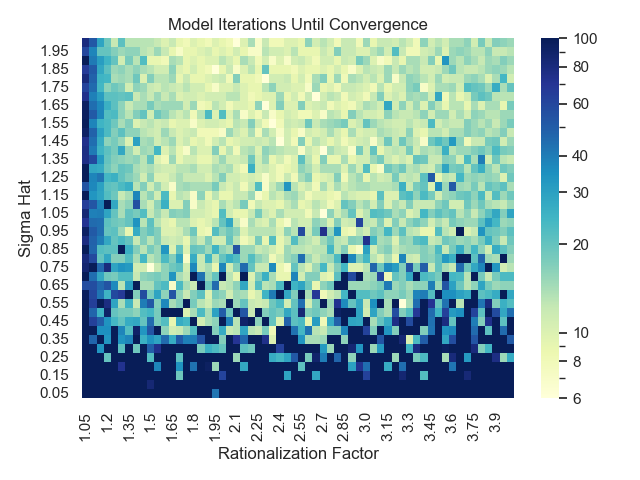

Source data for this figure (header and first rows):
, 1.05, 1.1, 1.15, 1.2, 1.25, 1.3, 1.35, 1.4, 1.45, 1.5, 1.55, 1.6, 1.65, 1.7, 1.75, 1.8, 1.85, 1.9, 1.95, 2.0, 2.05, 2.1, 2.15
0.05, 100, 100, 100, 100, 100, 100, 100, 100, 100, 100, 100, 100, 100, 100, 100, 100, 100, 100, 42, 100, 100, 100, 100
0.1, 100, 100, 100, 100, 100, 100, 100, 100, 100, 84, 100, 100, 100, 100, 100, 100, 100, 100, 100, 100, 100, 100, 100
0.15, 100, 100, 100, 100, 100, 100, 100, 100, 100, 100, 100, 100, 100, 19, 100, 100, 100, 100, 100, 61, 100, 100, 100
0.2, 100, 100, 100, 100, 100, 72, 100, 100, 100, 100, 38, 100, 100, 34, 100, 43, 100, 94, 15, 100, 100, 100, 28
0.25, 100, 100, 100, 20, 100, 100, 100, 100, 100, 22, 100, 100, 100, 21, 100, 100, 100, 100, 100, 100, 100, 15, 100
0.3, 100, 100, 33, 100, 100, 21, 100, 19, 100, 49, 74, 100, 100, 100, 100, 100, 18, 26, 23, 20, 100, 100, 21
0.35, 100, 47, 100, 33, 100, 34, 38, 100, 26, 34, 29, 45, 27, 51, 39, 39, 55, 100, 100, 17, 100, 70, 46
0.4, 99, 100, 35, 35, 100, 38, 22, 90, 33, 53, 100, 16, 11, 12, 15, 22, 100, 100, 17, 27, 12, 13, 29
0.45, 100, 63, 49, 34, 24, 20, 27, 28, 20, 45, 18, 22, 9, 27, 24, 100, 11, 14, 16, 100, 39, 13, 90
0.5, 100, 47, 25, 91, 20, 18, 18, 16, 22, 24, 18, 100, 100, 100, 10, 14, 23, 14, 30, 50, 19, 100, 53
0.55, 98, 64, 100, 78, 29, 14, 25, 12, 40, 52, 17, 37, 14, 17, 100, 18, 13, 11, 15, 14, 100, 15, 20
0.6, 97, 60, 42, 25, 59, 66, 100, 17, 58, 18, 29, 16, 53, 16, 12, 17, 21, 10, 18, 16, 11, 15, 14
0.65, 57, 57, 46, 54, 36, 13, 30, 100, 14, 14, 20, 23, 7, 23, 14, 12, 100, 19, 45, 12, 13, 16, 28
0.7, 100, 44, 28, 19, 18, 22, 22, 12, 16, 17, 18, 16, 34, 14, 12, 100, 43, 15, 20, 100, 13, 9, 100
0.75, 86, 100, 46, 81, 29, 34, 32, 11, 11, 6, 12, 16, 19, 21, 11, 37, 12, 14, 9, 38, 11, 17, 45
0.8, 82, 59, 20, 28, 17, 17, 22, 14, 24, 13, 15, 23, 17, 28, 7, 27, 12, 24, 13, 20, 26, 22, 15
0.85, 100, 47, 22, 21, 21, 100, 26, 17, 13, 18, 15, 33, 10, 20, 10, 20, 19, 15, 25, 16, 14, 54, 15
0.9, 79, 48, 40, 28, 20, 23, 20, 12, 17, 13, 17, 12, 11, 12, 9, 15, 12, 17, 11, 11, 20, 13, 8
0.95, 93, 51, 44, 20, 21, 15, 9, 27, 17, 20, 17, 10, 10, 11, 14, 19, 9, 8, 22, 16, 19, 16, 10
1.0, 71, 45, 44, 21, 19, 18, 20, 34, 13, 21, 13, 10, 9, 13, 13, 10, 9, 10, 13, 20, 28, 12, 7
1.05, 84, 39, 40, 29, 20, 14, 20, 18, 22, 12, 15, 12, 17, 16, 17, 11, 11, 10, 9, 22, 11, 9, 9
1.1, 65, 53, 38, 100, 28, 14, 16, 56, 14, 11, 16, 26, 10, 10, 17, 7, 12, 10, 9, 14, 11, 13, 18
1.15, 100, 33, 29, 22, 19, 12, 14, 38, 13, 16, 11, 23, 9, 13, 12, 7, 16, 9, 13, 9, 9, 12, 12
1.2, 54, 37, 30, 21, 20, 23, 26, 13, 17, 11, 15, 11, 7, 14, 15, 14, 14, 14, 18, 12, 10, 12, 8
1.25, 100, 38, 42, 24, 26, 20, 17, 15, 11, 16, 10, 10, 12, 14, 12, 12, 12, 10, 13, 17, 11, 11, 10
1.3, 100, 28, 27, 19, 16, 20, 19, 14, 13, 14, 12, 11, 11, 13, 13, 14, 11, 11, 14, 13, 14, 10, 8
1.35, 76, 59, 32, 20, 17, 16, 15, 16, 13, 20, 10, 8, 15, 9, 11, 11, 9, 9, 12, 15, 11, 11, 12
1.4, 77, 41, 25, 21, 18, 28, 15, 11, 15, 14, 24, 10, 13, 9, 7, 13, 10, 10, 17, 9, 13, 8, 13
1.45, 74, 44, 27, 16, 18, 15, 10, 30, 14, 15, 11, 13, 15, 10, 12, 9, 10, 8, 11, 13, 9, 10, 11
1.5, 92, 48, 30, 23, 17, 21, 16, 16, 13, 12, 11, 15, 12, 10, 11, 12, 8, 8, 8, 7, 15, 12, 10
1.55, 98, 38, 25, 23, 19, 14, 17, 10, 12, 13, 11, 12, 9, 10, 10, 7, 10, 11, 11, 10, 9, 13, 12
1.6, 96, 51, 38, 22, 23, 16, 13, 17, 20, 11, 19, 16, 13, 11, 13, 8, 13, 23, 10, 22, 10, 14, 7
1.65, 94, 44, 37, 26, 21, 16, 12, 14, 14, 18, 14, 15, 15, 15, 11, 15, 8, 9, 13, 11, 8, 10, 10
1.7, 74, 39, 31, 21, 21, 20, 21, 12, 14, 12, 15, 12, 14, 10, 11, 11, 10, 11, 11, 11, 13, 13, 10
1.75, 62, 45, 24, 16, 19, 17, 11, 16, 15, 12, 11, 13, 12, 11, 13, 11, 11, 9, 7, 10, 10, 12, 10
1.8, 82, 48, 25, 24, 14, 15, 14, 19, 10, 17, 13, 13, 15, 9, 12, 9, 9, 10, 11, 12, 8, 17, 9
1.85, 66, 51, 28, 21, 15, 16, 14, 16, 14, 13, 11, 11, 16, 10, 9, 11, 9, 8, 6, 9, 12, 7, 10
1.9, 100, 41, 31, 25, 20, 11, 18, 13, 22, 9, 9, 8, 14, 13, 9, 10, 9, 10, 10, 13, 11, 9, 14
1.95, 60, 38, 20, 20, 17, 15, 16, 16, 13, 12, 15, 12, 9, 7, 9, 9, 10, 11, 9, 10, 9, 11, 9
2.0, 80, 52, 29, 19, 12, 21, 13, 13, 13, 13, 12, 10, 12, 9, 8, 10, 9, 8, 10, 9, 8, 6, 10
